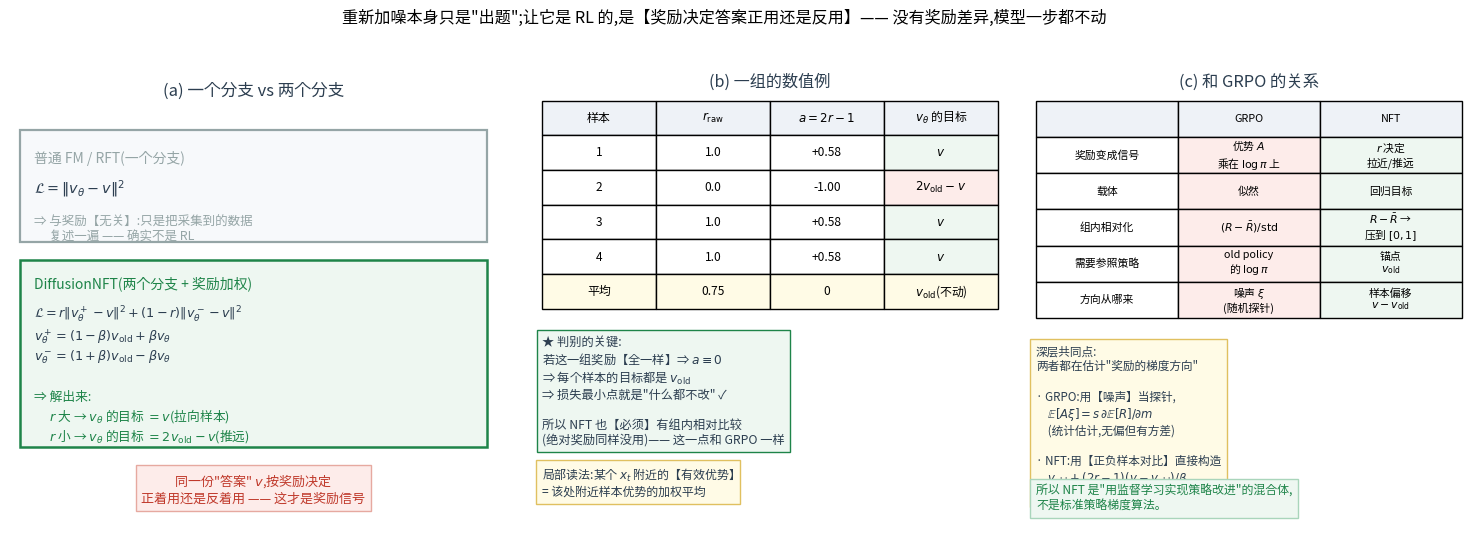

Source code (Python): (Note: this script raises an exception after producing the figure.)
r"""这跟 GRPO 有什么关系?—— "只是得到新训练数据"这个担心对了一半。

  如果损失只有一个分支:      L = ‖v_θ − v‖²
      ⇒ 与奖励无关,只是"复制自己采集到的数据"(RFT/自训练)⇒ 确实不是 RL

  NFT 的损失有两个分支:      L = r‖v⁺_θ − v‖² + (1−r)‖v⁻_θ − v‖²
      v⁺_θ = (1−β)v_old + βv_θ        ← 高奖励时"这个函数"要被拉向样本
      v⁻_θ = (1+β)v_old − βv_θ        ← 低奖励时"这个函数"要被拉向样本
  ⇒ 解出来:好样本把 v_θ 拉向 v;坏样本把 v_θ 推向 2v_old − v
  ⇒ 【同一份答案 v,按奖励决定正用/反用】—— 这才是奖励信号

  判别标准:奖励在组内【没有差异】时(a=0)目标 = v_old ⇒ 【完全不动】✓
"""
import matplotlib
matplotlib.use("Agg")
from matplotlib import font_manager
for _f in ["/System/Library/Fonts/Supplemental/Arial Unicode.ttf",
           "/System/Library/Fonts/STHeiti Medium.ttc"]:
    try:
        font_manager.fontManager.addfont(_f)
        matplotlib.rcParams["font.family"] = font_manager.FontProperties(fname=_f).get_name()
        break
    except Exception:
        continue
matplotlib.rcParams["axes.unicode_minus"] = False
import matplotlib.pyplot as plt
import numpy as np

RED, BLUE, GREEN, DARK, GREY, ORANGE, PURPLE = ("#c0392b", "#2471a3", "#1e8449",
                                                "#2c3e50", "#95a5a6", "#b9770e", "#7d3c98")
RF = "/Users/kevin/code/lingbot-va/.claude/scratch/rf/"

# 一组的数值例
raw = np.array([1.0, 0.0, 1.0, 1.0])
Z = raw.std()
rn = raw - raw.mean()
a = np.clip(rn / Z, -1, 1)
r = 0.5 + 0.5 * a
print("组内 4 个样本:")
for i in range(4):
    print(f"  样本{i+1}: r_raw={raw[i]:.2f} → r_norm={rn[i]:+.3f} → a={a[i]:+.3f} → r={r[i]:.3f}")

fig = plt.figure(figsize=(15.2, 5.8), dpi=150)

# ---------------- (a) 判别
ax = fig.add_axes([0.03, 0.10, 0.32, 0.78]); ax.axis("off")
ax.text(0.5, 1.00, "(a) 一个分支 vs 两个分支", ha="center", va="top", fontsize=12, color=DARK)
ax.add_patch(plt.Rectangle((0.02, 0.66), 0.96, 0.24, fc="#f7f9fb", ec=GREY, lw=1.6))
ax.text(0.05, 0.855, "普通 FM / RFT(一个分支)", fontsize=10.0, color=GREY, va="top")
ax.text(0.05, 0.795, "$\\mathcal{L}=\\|v_\\theta-v\\|^2$", fontsize=10.4, color=DARK, va="top")
ax.text(0.05, 0.715, "⇒ 与奖励【无关】:只是把采集到的数据\n　 复述一遍 —— 确实不是 RL", fontsize=9.0,
        color=GREY, va="top")
ax.add_patch(plt.Rectangle((0.02, 0.22), 0.96, 0.40, fc="#eef7f1", ec=GREEN, lw=1.8))
ax.text(0.05, 0.585, "DiffusionNFT(两个分支 + 奖励加权)", fontsize=10.0, color=GREEN, va="top")
ax.text(0.05, 0.525,
        "$\\mathcal{L}=r\\|v^+_\\theta-v\\|^2+(1-r)\\|v^-_\\theta-v\\|^2$\n"
        "$v^+_\\theta=(1-\\beta)v_{\\rm old}+\\beta v_\\theta$\n"
        "$v^-_\\theta=(1+\\beta)v_{\\rm old}-\\beta v_\\theta$",
        fontsize=9.2, color=DARK, va="top")
ax.text(0.05, 0.34,
        "⇒ 解出来:\n"
        "　 $r$ 大 → $v_\\theta$ 的目标 $=v$(拉向样本)\n"
        "　 $r$ 小 → $v_\\theta$ 的目标 $=2v_{\\rm old}-v$(推远)",
        fontsize=9.2, color=GREEN, va="top")
ax.text(0.5, 0.13,
        "同一份\"答案\" $v$,按奖励决定\n正着用还是反着用 —— 这才是奖励信号",
        fontsize=9.4, color=RED, ha="center", va="center",
        bbox=dict(fc="#fdecea", ec="#e6a9a0"))
ax.set_xlim(0, 1); ax.set_ylim(0.05, 1.02)

# ---------------- (b) 组内数值例 + 无差异就不动
ax2 = fig.add_axes([0.38, 0.10, 0.30, 0.78]); ax2.axis("off")
ax2.text(0.5, 1.00, "(b) 一组的数值例", ha="center", va="top", fontsize=11.6, color=DARK)
rows = [["样本", "$r_{\\rm raw}$", "$a=2r-1$", "$v_\\theta$ 的目标"]]
for i in range(4):
    tgt = "$v$" if a[i] > 0 else ("$v_{\\rm old}$" if a[i] == 0 else "$2v_{\\rm old}-v$")
    rows.append([f"{i+1}", f"{raw[i]:.1f}", f"{a[i]:+.2f}", tgt])
rows.append(["平均", "0.75", "0", "$v_{\\rm old}$(不动)"])
tb = ax2.table(cellText=rows, cellLoc="center", bbox=[0.0, 0.48, 1.0, 0.46])
tb.auto_set_font_size(False); tb.set_fontsize(8.6)
for (r_, c_), cell in tb.get_celld().items():
    if r_ == 0:
        cell.set_facecolor("#eef2f7")
    if r_ == 5:
        cell.set_facecolor("#fffbe6")
    if c_ == 3 and 0 < r_ < 5:
        cell.set_facecolor("#eef7f1" if "2v" not in cell.get_text().get_text() else "#fdecea")
ax2.text(0.0, 0.42,
         "★ 判别的关键:\n"
         "若这一组奖励【全一样】⇒ $a\\equiv0$\n"
         "⇒ 每个样本的目标都是 $v_{\\rm old}$\n"
         "⇒ 损失最小点就是\"什么都不改\" ✓\n\n"
         "所以 NFT 也【必须】有组内相对比较\n"
         "(绝对奖励同样没用)—— 这一点和 GRPO 一样",
         fontsize=8.8, color=DARK, va="top", bbox=dict(fc="#eef7f1", ec=GREEN))
ax2.text(0.0, 0.06,
         "局部读法:某个 $x_t$ 附近的【有效优势】\n= 该处附近样本优势的加权平均",
         fontsize=8.6, color=DARK, va="bottom", bbox=dict(fc="#fffbe6", ec="#e0c060"))

# ---------------- (c) 与 GRPO 的关系
ax3 = fig.add_axes([0.705, 0.10, 0.28, 0.78]); ax3.axis("off")
ax3.text(0.5, 1.00, "(c) 和 GRPO 的关系", ha="center", va="top", fontsize=11.8, color=DARK)
rows2 = [["", "GRPO", "NFT"],
         ["奖励变成信号", "优势 $A$\n乘在 $\\log\\pi$ 上", "$r$ 决定\n拉近/推远"],
         ["载体", "似然", "回归目标"],
         ["组内相对化", "$(R-\\bar R)/{\\rm std}$", "$R-\\bar R$ →\n压到 $[0,1]$"],
         ["需要参照策略", "old policy\n的 $\\log\\pi$", "锚点\n$v_{\\rm old}$"],
         ["方向从哪来", "噪声 $\\xi$\n(随机探针)", "样本偏移\n$v-v_{\\rm old}$"]]
tb2 = ax3.table(cellText=rows2, cellLoc="center", bbox=[0.0, 0.46, 1.0, 0.48])
tb2.auto_set_font_size(False); tb2.set_fontsize(7.8)
for (r_, c_), cell in tb2.get_celld().items():
    if r_ == 0:
        cell.set_facecolor("#eef2f7")
    if c_ == 1 and r_ > 0:
        cell.set_facecolor("#fdecea")
    if c_ == 2 and r_ > 0:
        cell.set_facecolor("#eef7f1")
ax3.text(0.0, 0.40,
         "深层共同点:\n"
         "两者都在估计\"奖励的梯度方向\"\n\n"
         "· GRPO:用【噪声】当探针,\n"
         "　$\\mathbb{E}[A\\xi]=s\\,\\partial\\mathbb{E}[R]/\\partial m$\n"
         "　(统计估计,无偏但有方差)\n\n"
         "· NFT:用【正负样本对比】直接构造\n"
         "　$v_{\\rm old}+(2r-1)(v-v_{\\rm old})/\\beta$\n"
         "　(确定构造,无方差但无无偏保证)",
         fontsize=8.4, color=DARK, va="top", bbox=dict(fc="#fffbe6", ec="#e0c060"))
ax3.text(0.0, 0.03,
         "所以 NFT 是\"用监督学习实现策略改进\"的混合体,\n不是标准策略梯度算法。",
         fontsize=8.6, color=GREEN, va="bottom", bbox=dict(fc="#eef7f1", ec="#a9d5bb"))

fig.suptitle("重新加噪本身只是\"出题\";让它是 RL 的,是【奖励决定答案正用还是反用】—— 没有奖励差异,模型一步都不动",
             fontsize=11.6, y=0.99)
fig.savefig(RF + "fg_nft_is_rl.png", bbox_inches="tight")
print("wrote", RF + "fg_nft_is_rl.png")
